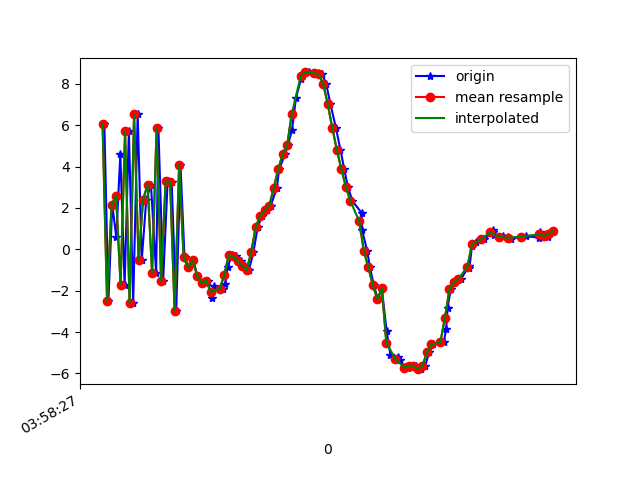

The table this chart was drawn from, first rows:
1618545508068, 1241184178460276, 6.0536156, 1.0496569, 3.0426915
1618545508086, 1241184197691046, -2.511, -0.8882, -1.139
1618545508103, 1241184216921816, 2.163, 0.2972, 10.1
1618545508121, 1241184236152586, 0.5838, -0.2483, -7.957
1618545508139, 1241184255383356, 4.591, 0.7275, 9.216
1618545508158, 1241184274614126, -1.711, -0.6539, -5.481
1618545508177, 1241184293844896, 5.715, 1.055, 5.503
1618545508196, 1241184313075666, -2.618, -0.6373, 0.2738
1618545508216, 1241184332306436, 6.533, 0.8679, -2.485
1618545508234, 1241184351537206, -0.5229, -0.1509, 7.388
1618545508254, 1241184370767976, 2.398, 0.2012, -7.643
1618545508275, 1241184389998746, 3.127, 0.7725, 9.153
1618545508298, 1241184409229516, -1.165, -0.5367, -5.555
1618545508308, 1241184428460286, 5.839, 1.288, 1.995
1618545508329, 1241184447691056, -1.538, 0.05595, 4.414
1618545508349, 1241184466921826, 3.282, 1.026, -7.372
1618545508367, 1241184486152596, 3.259, 1.322, 8.608
1618545508387, 1241184505383366, -2.985, 0.5347, -3.701
1618545508406, 1241184524614136, 4.076, 2.337, -1.558
1618545508424, 1241184543844906, -0.3835, 1.862, 6.826
1618545508443, 1241184563075676, -0.8763, 2.525, -1.082
1618545508463, 1241184582306446, -0.5283, 2.648, 0.1683
1618545508481, 1241184601537216, -1.278, 2.227, 1.071
1618545508504, 1241184620767986, -1.644, 2.05, 0.7927
1618545508526, 1241184639998756, -1.511, 2.431, -0.01523
1618545508547, 1241184659229526, -2.358, 3.126, -0.393
1618545508556, 1241184678460296, -1.762, 3.12, -1.121
1618545508597, 1241184697818563, -1.901, 1.973, -0.7006
1618545508605, 1241184717049333, -1.659, 0.4496, 0.1152
1618545508615, 1241184736280103, -0.8659, -0.7814, 0.3387
1618545508634, 1241184755510873, -0.2847, -1.222, -0.01294
1618545508653, 1241184774741643, -0.3347, -1.765, -0.2329
1618545508674, 1241184793972413, -0.5768, -2.288, -0.162
1618545508692, 1241184813203183, -0.8112, -3.276, 0.403
1618545508710, 1241184832433953, -0.9929, -5.1, 1.077
1618545508730, 1241184851664723, -0.1337, -6.342, 0.6001
1618545508749, 1241184870895493, 1.079, -6.479, 0.1669
1618545508768, 1241184890126263, 1.618, -6.214, -0.1885
1618545508788, 1241184909357033, 1.894, -6.522, -0.3538
1618545508806, 1241184928587803, 2.098, -6.944, -0.2243
1618545508834, 1241184947818573, 2.97, -7.362, -0.03479
1618545508844, 1241184967049343, 3.872, -7.157, 0.1988
1618545508871, 1241184986280113, 4.616, -6.961, 0.1112
1618545508883, 1241185005510883, 5.049, -6.671, 0.2303
1618545508901, 1241185024741653, 5.756, -6.117, 0.04484
1618545508919, 1241185043972423, 7.331, -5.502, -1.183
1618545508941, 1241185063203193, 8.215, -5.329, -0.3254
1618545508958, 1241185082433963, 8.523, -5.682, 0.9631
1618545508976, 1241185101664733, 8.546, -5.869, 1.704
1618545509001, 1241185120895503, 8.483, -5.613, 2.269
1618545509015, 1241185140126273, 8.532, -4.976, 2.978
1618545509036, 1241185159357043, 8.465, -4.391, 3.076
1618545509053, 1241185178587813, 7.983, -3.821, 3.253
1618545509072, 1241185197818583, 7.008, -3.661, 3.187
1618545509096, 1241185217049353, 5.875, -3.795, 2.981
1618545509116, 1241185236280123, 4.821, -4.001, 2.923
1618545509133, 1241185255510893, 3.882, -4.355, 3.275
1618545509149, 1241185274741663, 3.028, -4.565, 3.609
1618545509169, 1241185293972433, 2.341, -4.946, 3.211
1618545509211, 1241185313203203, 1.749, -4.488, 1.846
1618545509212, 1241185332433973, 0.9398, -4.46, 1.166
... 44 more rows
